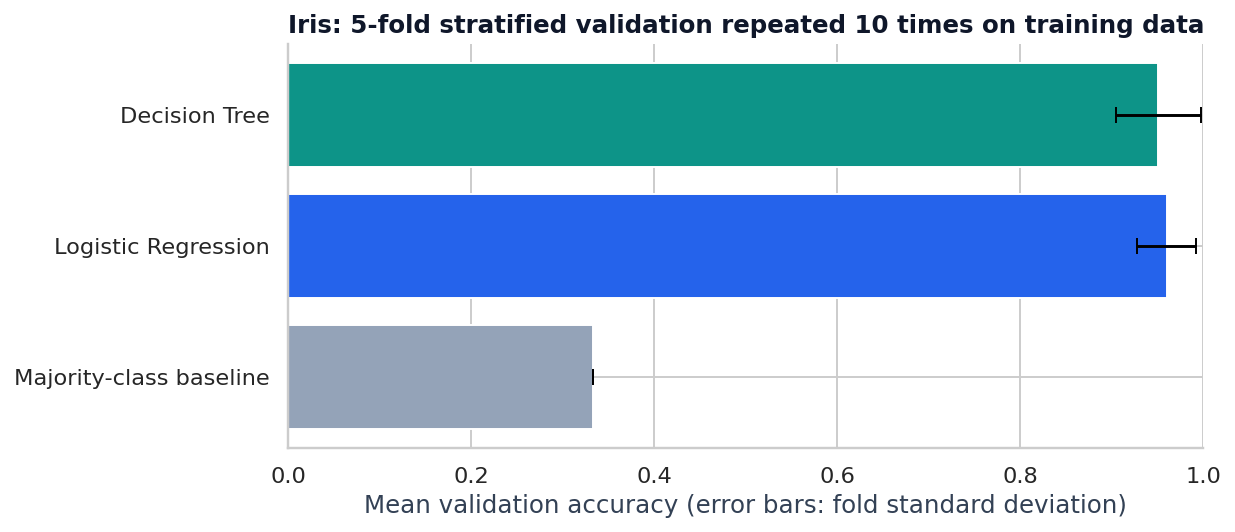

Data behind this chart, as committed beside it:
Model, Mean accuracy, Accuracy fold SD, Mean macro F1, Macro F1 fold SD
Majority-class baseline, 0.3333, 5.551115123125783e-17, 0.1667, 2.7755575615628914e-17
Logistic Regression, 0.96, 0.03223, 0.9597, 0.03262
Decision Tree, 0.9508, 0.04617, 0.9502, 0.04706
